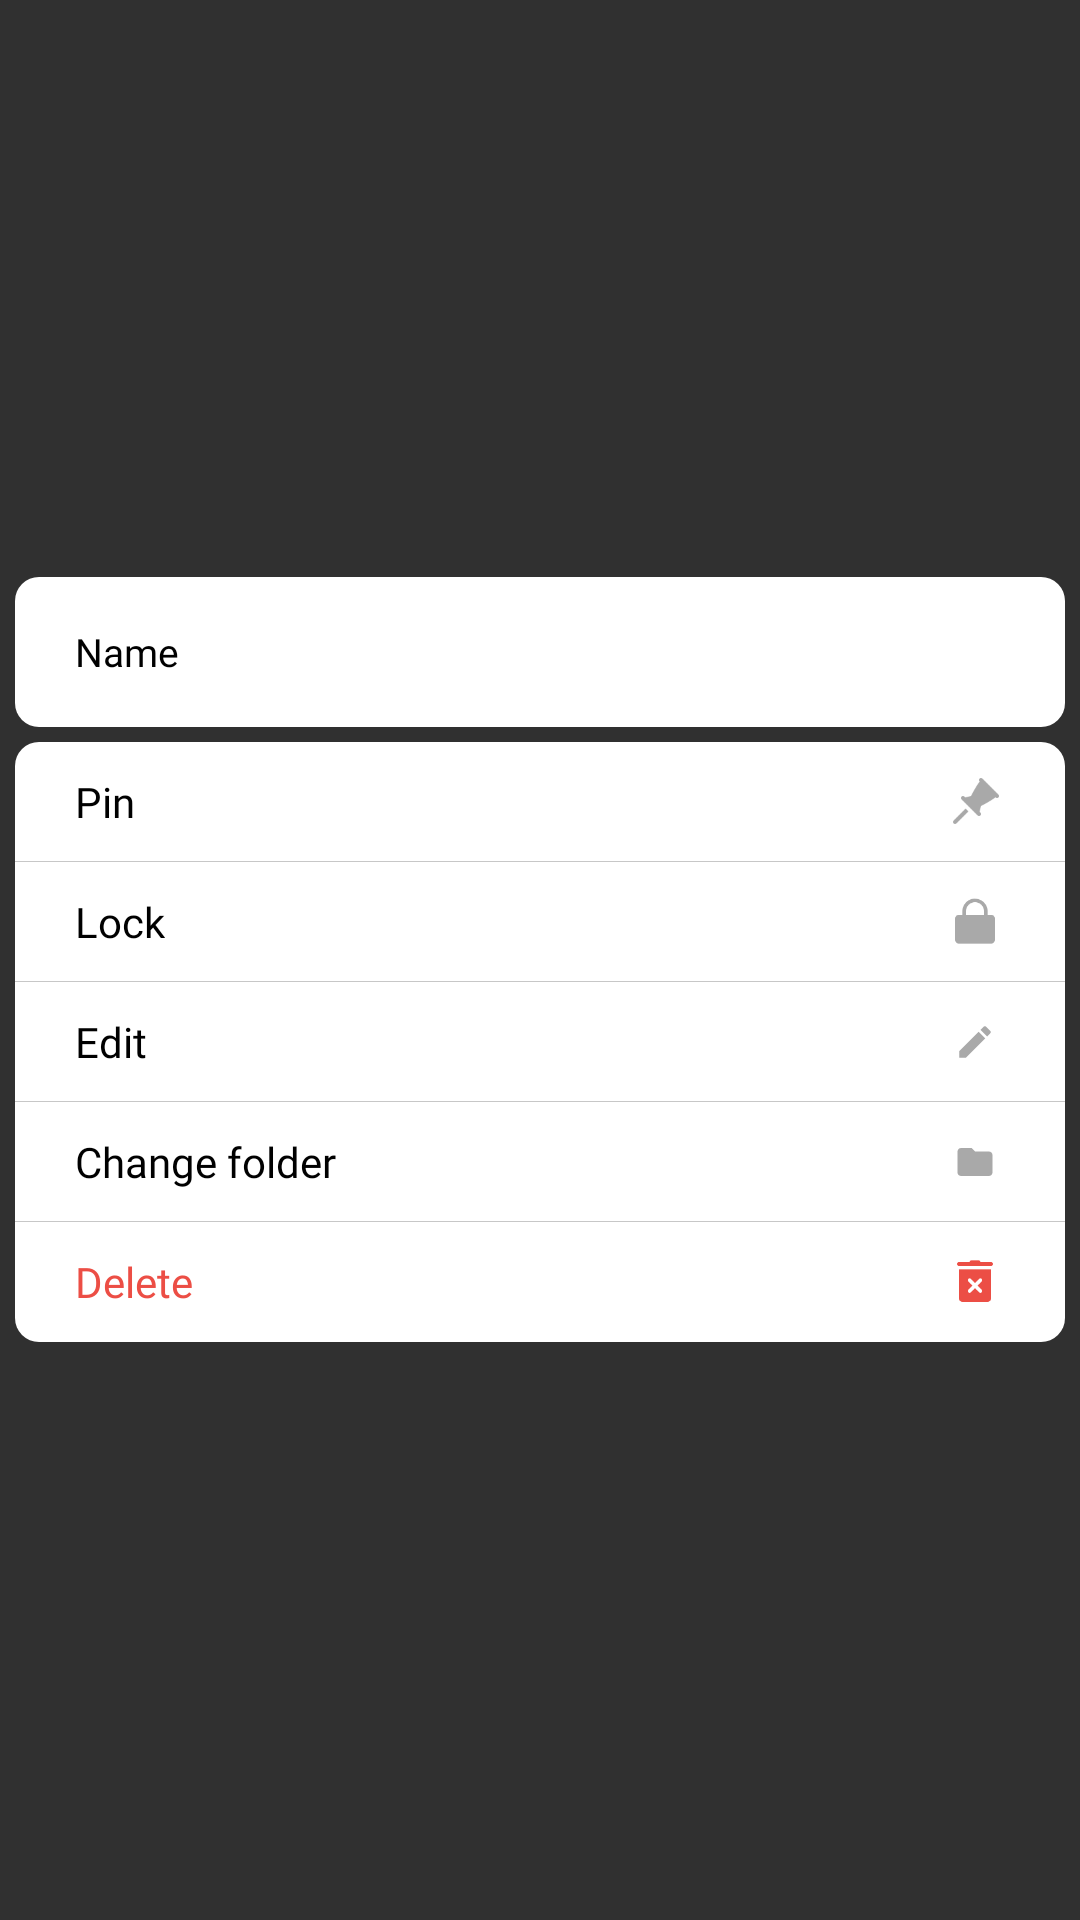

Here is an Android app screen rendered from its layout file. Give the layout XML and the strings, colors and styles it references.
<!-- AndroidManifest.xml: application theme Theme.Design.NoActionBar -->
<!-- res/layout/dialog_longclick.xml -->
<?xml version="1.0" encoding="utf-8"?>
<RelativeLayout xmlns:android="http://schemas.android.com/apk/res/android"
    xmlns:app="http://schemas.android.com/apk/res-auto"
    android:layout_width="match_parent"
    android:layout_height="match_parent">

    <LinearLayout
        android:id="@+id/dialog_show"
        android:layout_width="match_parent"
        android:layout_height="wrap_content"

        android:layout_centerInParent="true"
        android:gravity="center_horizontal"
        android:orientation="vertical">
        <RelativeLayout
            android:id="@+id/dialog2"
            android:layout_width="match_parent"
            android:layout_height="@dimen/_50sdp"
            android:layout_marginLeft="@dimen/_5sdp"
            android:layout_marginRight="@dimen/_5sdp"
            android:layout_marginBottom="@dimen/_5sdp"
            android:background="@drawable/background_white_radius">

            <com.makeramen.roundedimageview.RoundedImageView
                android:id="@+id/ivNote"
                android:layout_width="@dimen/_36sdp"
                android:layout_height="@dimen/_36sdp"
                android:layout_centerVertical="true"
                android:layout_marginStart="@dimen/_10sdp"
                android:scaleType="fitXY"
                android:visibility="gone"
                app:riv_border_color="#d5d5d5"
                app:riv_border_width="0.6dp"
                app:riv_corner_radius="@dimen/_4sdp" />

            <TextView
                android:id="@+id/tvNameX"
                android:layout_width="wrap_content"
                android:layout_height="wrap_content"
                android:layout_centerVertical="true"
                android:layout_marginStart="@dimen/_10sdp"
                android:layout_marginEnd="@dimen/_20sdp"
                android:layout_toEndOf="@+id/ivNote"
                android:ellipsize="end"
                android:fontFamily="@font/font"
                android:maxLines="1"
                android:text="Name"
                android:textColor="@color/black"
                android:textSize="@dimen/_13ssp"
                android:visibility="gone" />

            <TextView
                android:id="@+id/tvName"
                android:layout_width="wrap_content"
                android:layout_height="wrap_content"
                android:layout_centerVertical="true"
                android:layout_marginStart="@dimen/_20sdp"
                android:layout_marginEnd="@dimen/_20sdp"
                android:ellipsize="end"
                android:fontFamily="@font/font"
                android:maxLines="1"
                android:text="Name"
                android:textColor="@color/black"
                android:textSize="@dimen/_13ssp" />
        </RelativeLayout>

        <LinearLayout
            android:id="@+id/rl_bottom"
            android:layout_width="match_parent"
            android:layout_height="wrap_content"
            android:layout_below="@+id/dialog2"
            android:layout_marginLeft="@dimen/_5sdp"
            android:layout_marginRight="@dimen/_5sdp"
            android:background="@drawable/background_white_radius"
            android:orientation="vertical">

            <RelativeLayout
                android:id="@+id/rlPin"
                android:layout_width="match_parent"
                android:layout_height="@dimen/_40sdp"
                android:background="@drawable/button_selector_light_top"
                android:clickable="true"
                android:focusable="true">


                <TextView
                    android:id="@+id/tvPinDl"
                    android:layout_width="wrap_content"
                    android:layout_height="wrap_content"
                    android:layout_centerVertical="true"
                    android:layout_marginStart="@dimen/_20sdp"
                    android:fontFamily="@font/font"
                    android:text="@string/pins"
                    android:textColor="@color/black" />

                <ImageView
                    android:id="@+id/ivMess"
                    android:layout_width="@dimen/_20sdp"
                    android:layout_height="@dimen/_20sdp"
                    android:layout_alignParentEnd="true"
                    android:layout_centerVertical="true"
                    android:layout_marginEnd="@dimen/_20sdp"
                    android:src="@drawable/ic_pin"
                    app:tint="@color/md_grey_400_dark" />

                <View
                    android:id="@+id/viewM"
                    android:layout_width="match_parent"
                    android:layout_height="0.45dp"
                    android:layout_alignParentBottom="true"
                    android:background="#c7c7c7" />
            </RelativeLayout>

            <RelativeLayout
                android:id="@+id/rlLock"
                android:layout_width="match_parent"
                android:layout_height="@dimen/_40sdp"
                android:background="@drawable/button_selector_light"
                android:clickable="true"
                android:focusable="true">

                <View
                    android:id="@+id/viewM3"
                    android:layout_width="match_parent"
                    android:layout_height="0.45dp"
                    android:layout_alignParentBottom="true"
                    android:background="#c7c7c7" />

                <ImageView
                    android:id="@+id/ivFavorites"
                    android:layout_width="@dimen/_20sdp"
                    android:layout_height="@dimen/_20sdp"
                    android:layout_alignParentEnd="true"
                    android:layout_centerVertical="true"
                    android:layout_marginEnd="@dimen/_20sdp"
                    android:padding="@dimen/_1sdp"
                    android:src="@drawable/ic_lock"
                    app:tint="@color/md_grey_400_dark" />

                <TextView
                    android:id="@+id/tvFavorites"
                    android:layout_width="wrap_content"
                    android:layout_height="wrap_content"
                    android:layout_centerVertical="true"
                    android:layout_marginStart="@dimen/_20sdp"
                    android:fontFamily="@font/font"
                    android:text="@string/locks"
                    android:textColor="@color/black" />
            </RelativeLayout>

            <RelativeLayout
                android:id="@+id/rlEdit"
                android:layout_width="match_parent"
                android:layout_height="@dimen/_40sdp"
                android:background="@drawable/button_selector_light"
                android:clickable="true"
                android:focusable="true">

                <ImageView
                    android:id="@+id/ivEdit"
                    android:layout_width="@dimen/_20sdp"
                    android:layout_height="@dimen/_20sdp"
                    android:layout_alignParentEnd="true"
                    android:layout_centerVertical="true"
                    android:layout_marginEnd="@dimen/_20sdp"
                    android:padding="@dimen/_3sdp"
                    android:src="@drawable/ic_baseline_edit_24"
                    app:tint="@color/md_grey_400_dark" />

                <TextView
                    android:id="@+id/tvEdit"
                    android:layout_width="wrap_content"
                    android:layout_height="wrap_content"
                    android:layout_centerVertical="true"
                    android:layout_marginStart="@dimen/_20sdp"
                    android:fontFamily="@font/font"
                    android:text="@string/edit"
                    android:textColor="@color/black" />

                <View
                    android:id="@+id/viewM4"
                    android:layout_width="match_parent"
                    android:layout_height="0.45dp"
                    android:layout_alignParentBottom="true"
                    android:background="#c7c7c7" />
            </RelativeLayout>

            <RelativeLayout
                android:id="@+id/rlFolder"
                android:layout_width="match_parent"
                android:layout_height="@dimen/_40sdp"
                android:background="@drawable/button_selector_light"
                android:clickable="true"
                android:focusable="true">

                <ImageView
                    android:id="@+id/ivFolder"
                    android:layout_width="@dimen/_20sdp"
                    android:layout_height="@dimen/_20sdp"
                    android:layout_alignParentEnd="true"
                    android:layout_centerVertical="true"
                    android:layout_marginEnd="@dimen/_20sdp"
                    android:padding="@dimen/_3sdp"
                    android:src="@drawable/ic_baseline_folder_24"
                    app:tint="@color/md_grey_400_dark" />

                <TextView
                    android:id="@+id/tvFolder"
                    android:layout_width="wrap_content"
                    android:layout_height="wrap_content"
                    android:layout_centerVertical="true"
                    android:layout_marginStart="@dimen/_20sdp"
                    android:fontFamily="@font/font"
                    android:text="@string/change_folder"
                    android:textColor="@color/black" />

                <View
                    android:id="@+id/viewM2"
                    android:layout_width="match_parent"
                    android:layout_height="0.45dp"
                    android:layout_alignParentBottom="true"
                    android:background="#c7c7c7" />
            </RelativeLayout>

            <RelativeLayout
                android:id="@+id/rlDelete"
                android:layout_width="match_parent"
                android:layout_height="@dimen/_40sdp"
                android:background="@drawable/button_selector_light_bottom"
                android:clickable="true"
                android:focusable="true">

                <ImageView
                    android:id="@+id/ivCall"
                    android:layout_width="@dimen/_20sdp"
                    android:layout_height="@dimen/_20sdp"
                    android:layout_alignParentEnd="true"
                    android:layout_centerVertical="true"
                    android:layout_marginEnd="@dimen/_20sdp"
                    android:padding="@dimen/_1sdp"
                    android:src="@drawable/ic_delete_dl"
                    app:tint="#ec4e45" />

                <TextView
                    android:id="@+id/tvDl"
                    android:layout_width="wrap_content"
                    android:layout_height="wrap_content"
                    android:layout_centerVertical="true"
                    android:layout_marginStart="@dimen/_20sdp"
                    android:fontFamily="@font/font"
                    android:text="@string/deletes"
                    android:textColor="#ec4e45" />
            </RelativeLayout>
        </LinearLayout>
    </LinearLayout>


</RelativeLayout>
<!-- resources referenced by this layout -->
<resources>
  <color name="black">#FF000000</color>
  <color name="md_grey_400_dark">#a9a9a9</color>
  <dimen name="_10sdp">10dp</dimen>
  <dimen name="_13ssp">13sp</dimen>
  <dimen name="_1sdp">1dp</dimen>
  <dimen name="_20sdp">20dp</dimen>
  <dimen name="_36sdp">36dp</dimen>
  <dimen name="_3sdp">3dp</dimen>
  <dimen name="_40sdp">40dp</dimen>
  <dimen name="_4sdp">4dp</dimen>
  <dimen name="_50sdp">50dp</dimen>
  <dimen name="_5sdp">5dp</dimen>
  <!-- drawable background_white_radius (drawable) -->
  <?xml version="1.0" encoding="utf-8"?>
  <shape xmlns:android="http://schemas.android.com/apk/res/android" android:shape="rectangle">
      <solid android:color="#ffff"/>
      <corners android:radius="@dimen/_8sdp"/>
  </shape>
  <!-- drawable button_selector_light (drawable) -->
  <?xml version="1.0" encoding="utf-8"?>
  <selector xmlns:android="http://schemas.android.com/apk/res/android">
      <item android:state_pressed="true" android:drawable="@color/click_light"/>
      <item android:drawable="@color/tranfarent"/>
  </selector>
  <!-- drawable button_selector_light_bottom (drawable) -->
  <?xml version="1.0" encoding="utf-8"?>
  <selector xmlns:android="http://schemas.android.com/apk/res/android">
      <item android:state_pressed="true" android:drawable="@drawable/background_white_radius_bottom_click"/>
      <item android:drawable="@color/tranfarent"/>
  </selector>
  <!-- drawable button_selector_light_top (drawable) -->
  <?xml version="1.0" encoding="utf-8"?>
  <selector xmlns:android="http://schemas.android.com/apk/res/android">
      <item android:state_pressed="true" android:drawable="@drawable/background_white_radius_top_click"/>
      <item android:drawable="@color/tranfarent"/>
  </selector>
  <!-- drawable ic_baseline_edit_24 (drawable) -->
  <vector android:height="24dp" android:tint="#E3E0E0"
      android:viewportHeight="24" android:viewportWidth="24"
      android:width="24dp" xmlns:android="http://schemas.android.com/apk/res/android">
      <path android:fillColor="@android:color/white" android:pathData="M3,17.25V21h3.75L17.81,9.94l-3.75,-3.75L3,17.25zM20.71,7.04c0.39,-0.39 0.39,-1.02 0,-1.41l-2.34,-2.34c-0.39,-0.39 -1.02,-0.39 -1.41,0l-1.83,1.83 3.75,3.75 1.83,-1.83z"/>
  </vector>
  <!-- drawable ic_baseline_folder_24 (drawable) -->
  <vector android:height="24dp" android:tint="@color/main_color"
      android:viewportHeight="24" android:viewportWidth="24"
      android:width="24dp" xmlns:android="http://schemas.android.com/apk/res/android">
      <path android:fillColor="@color/main_color" android:pathData="M10,4H4c-1.1,0 -1.99,0.9 -1.99,2L2,18c0,1.1 0.9,2 2,2h16c1.1,0 2,-0.9 2,-2V8c0,-1.1 -0.9,-2 -2,-2h-8l-2,-2z"/>
  </vector>
  <!-- drawable ic_delete_dl: png bitmap (drawable, 599 bytes) -->
  <!-- drawable ic_lock: png bitmap (drawable, 889 bytes) -->
  <!-- drawable ic_pin: png bitmap (drawable, 918 bytes) -->
  <string name="change_folder">Change folder</string>
  <string name="deletes">Delete</string>
  <string name="edit">Edit</string>
  <string name="locks">Lock</string>
  <string name="pins">Pin</string>
  <dimen name="_8sdp">8dp</dimen>
  <color name="click_light">#4d757474</color>
  <color name="tranfarent">#00ffffff</color>
  <!-- drawable background_white_radius_bottom_click (drawable) -->
  <?xml version="1.0" encoding="utf-8"?>
  <shape xmlns:android="http://schemas.android.com/apk/res/android" android:shape="rectangle">
      <solid android:color="@color/click_light"/>
      <corners android:bottomLeftRadius="@dimen/_8sdp" android:bottomRightRadius="@dimen/_8sdp"/>
  </shape>
  <!-- drawable background_white_radius_top_click (drawable) -->
  <?xml version="1.0" encoding="utf-8"?>
  <shape xmlns:android="http://schemas.android.com/apk/res/android" android:shape="rectangle">
      <solid android:color="@color/click_light"/>
      <corners android:topLeftRadius="@dimen/_8sdp" android:topRightRadius="@dimen/_8sdp"/>
  </shape>
  <color name="main_color">#e4b645</color>
</resources>
